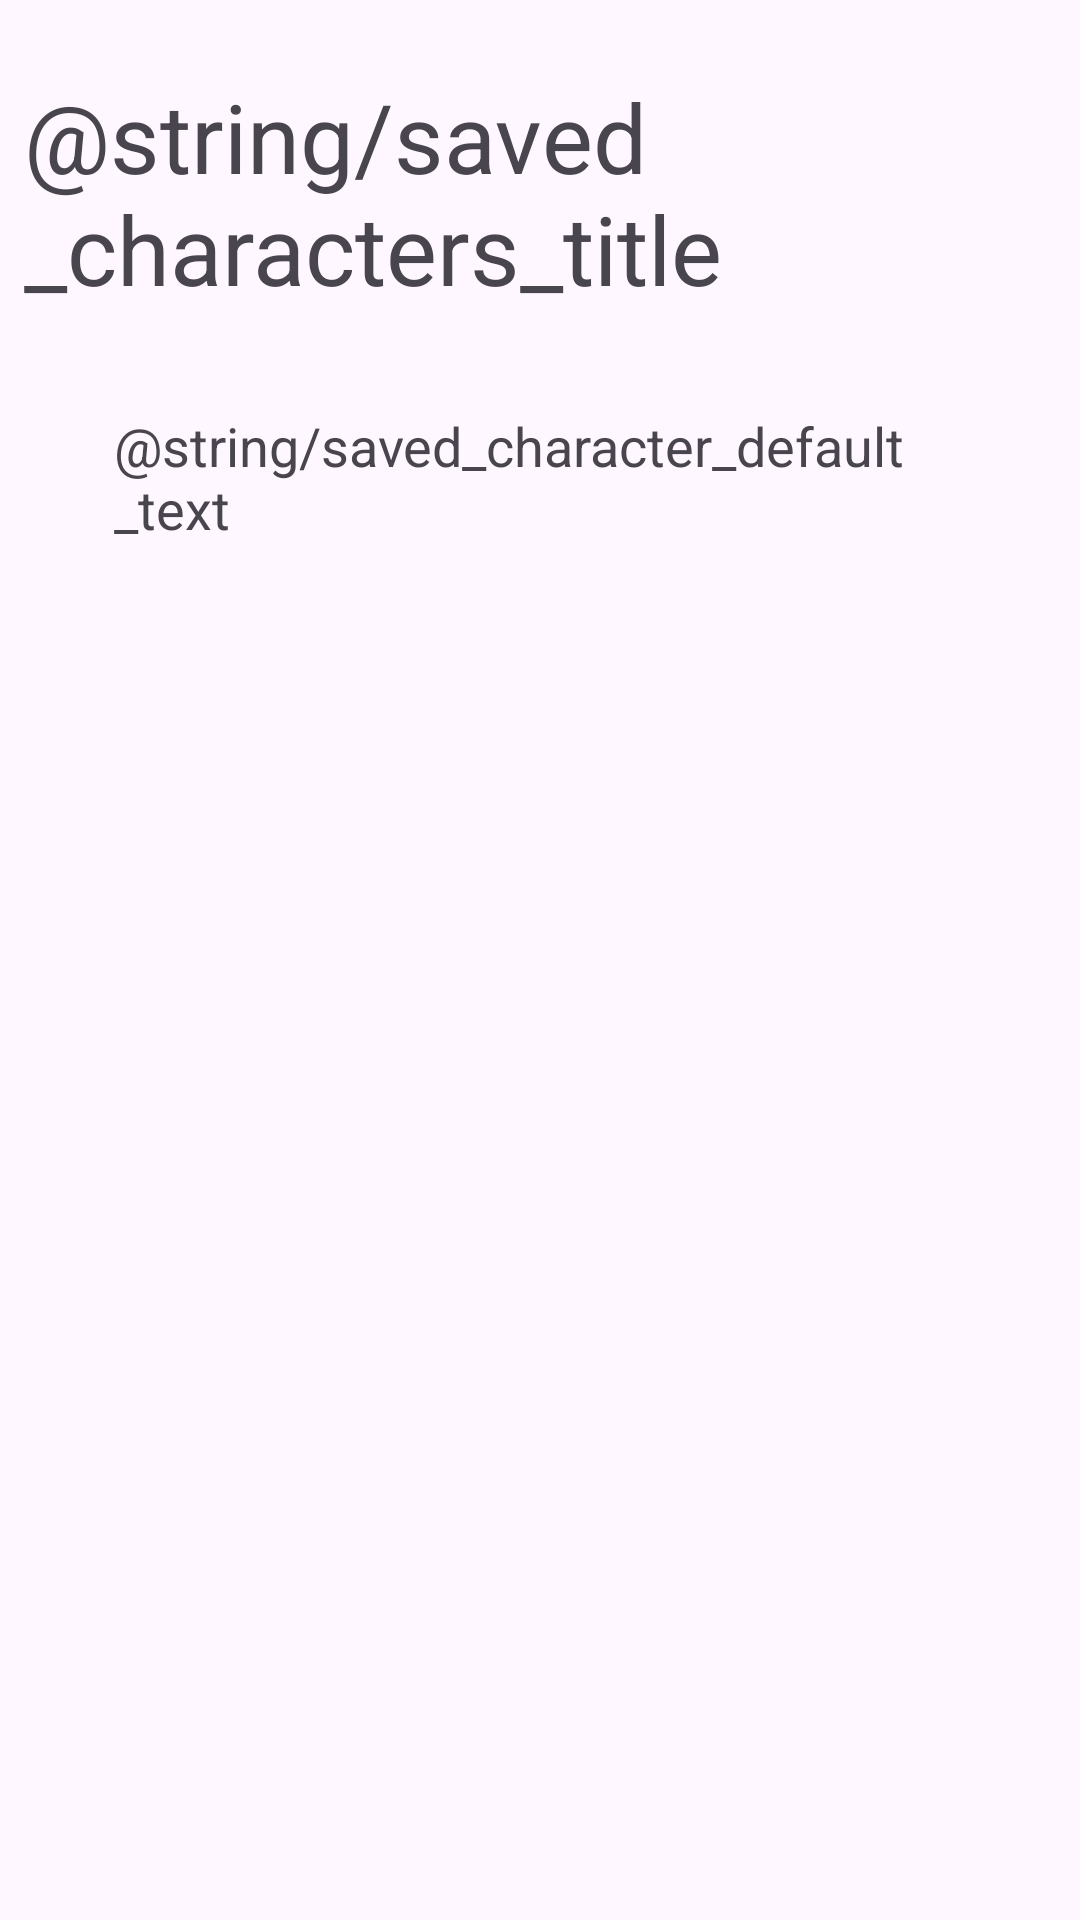

The Android layout XML behind this screen, and the referenced resources:
<!-- AndroidManifest.xml: application theme Theme.CharacterGenerator -->
<!-- res/layout/activity_saved_characters.xml -->
<?xml version="1.0" encoding="utf-8"?>
<androidx.constraintlayout.widget.ConstraintLayout xmlns:android="http://schemas.android.com/apk/res/android"
    xmlns:app="http://schemas.android.com/apk/res-auto"
    xmlns:tools="http://schemas.android.com/tools"
    android:id="@+id/main"
    android:layout_width="match_parent"
    android:layout_height="match_parent"
    tools:context=".SavedCharacters">

    <TextView
        android:id="@+id/generatorSavedCharactersTitle"
        android:layout_width="wrap_content"
        android:layout_height="wrap_content"
        android:layout_centerInParent="true"
        android:layout_centerHorizontal="true"
        android:layout_marginTop="16dp"
        android:padding="8dp"
        android:text="@string/saved_characters_title"
        android:textSize="32sp"
        app:layout_constraintEnd_toEndOf="parent"
        app:layout_constraintStart_toStartOf="parent"
        app:layout_constraintTop_toTopOf="parent" />

    <TextView
        android:id="@+id/generatorSavedCharacterDetails"
        android:layout_width="300dp"
        android:layout_height="wrap_content"
        android:layout_centerInParent="true"
        android:layout_centerHorizontal="true"
        android:layout_marginTop="16dp"
        android:padding="8dp"
        android:text="@string/saved_character_default_text"
        android:textSize="18sp"
        app:layout_constraintEnd_toEndOf="parent"
        app:layout_constraintStart_toStartOf="parent"
        app:layout_constraintTop_toBottomOf="@id/generatorSavedCharactersTitle" />




</androidx.constraintlayout.widget.ConstraintLayout>
<!-- resources referenced by this layout -->
<resources>
  <style name="Theme.CharacterGenerator" parent="Base.Theme.CharacterGenerator" />
  <style name="Base.Theme.CharacterGenerator" parent="Theme.Material3.DayNight.NoActionBar">
          
          
      </style>
</resources>
